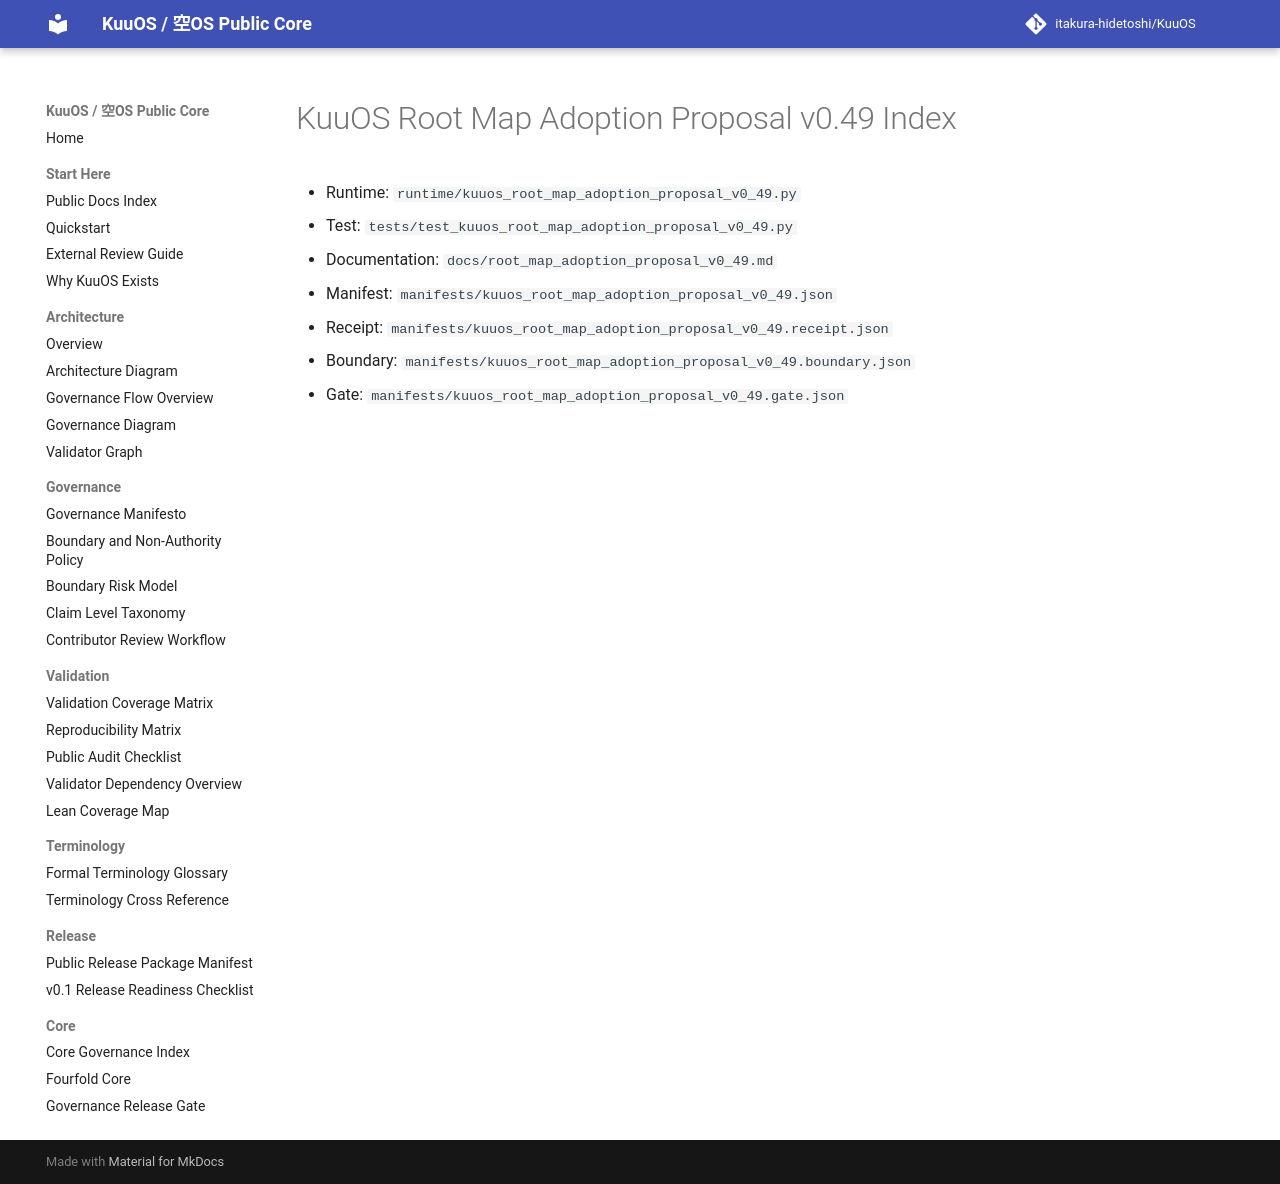

repository: itakura-hidetoshi/KuuOS · page: root_map_adoption_proposal_v0_49_index/index.html · generator: mkdocs

# KuuOS Root Map Adoption Proposal v0.49 Index

- Runtime: `runtime/kuuos_root_map_adoption_proposal_v0_49.py`
- Test: `tests/test_kuuos_root_map_adoption_proposal_v0_49.py`
- Documentation: `docs/root_map_adoption_proposal_v0_49.md`
- Manifest: `manifests/kuuos_root_map_adoption_proposal_v0_49.json`
- Receipt: `manifests/kuuos_root_map_adoption_proposal_v0_49.receipt.json`
- Boundary: `manifests/kuuos_root_map_adoption_proposal_v0_49.boundary.json`
- Gate: `manifests/kuuos_root_map_adoption_proposal_v0_49.gate.json`
